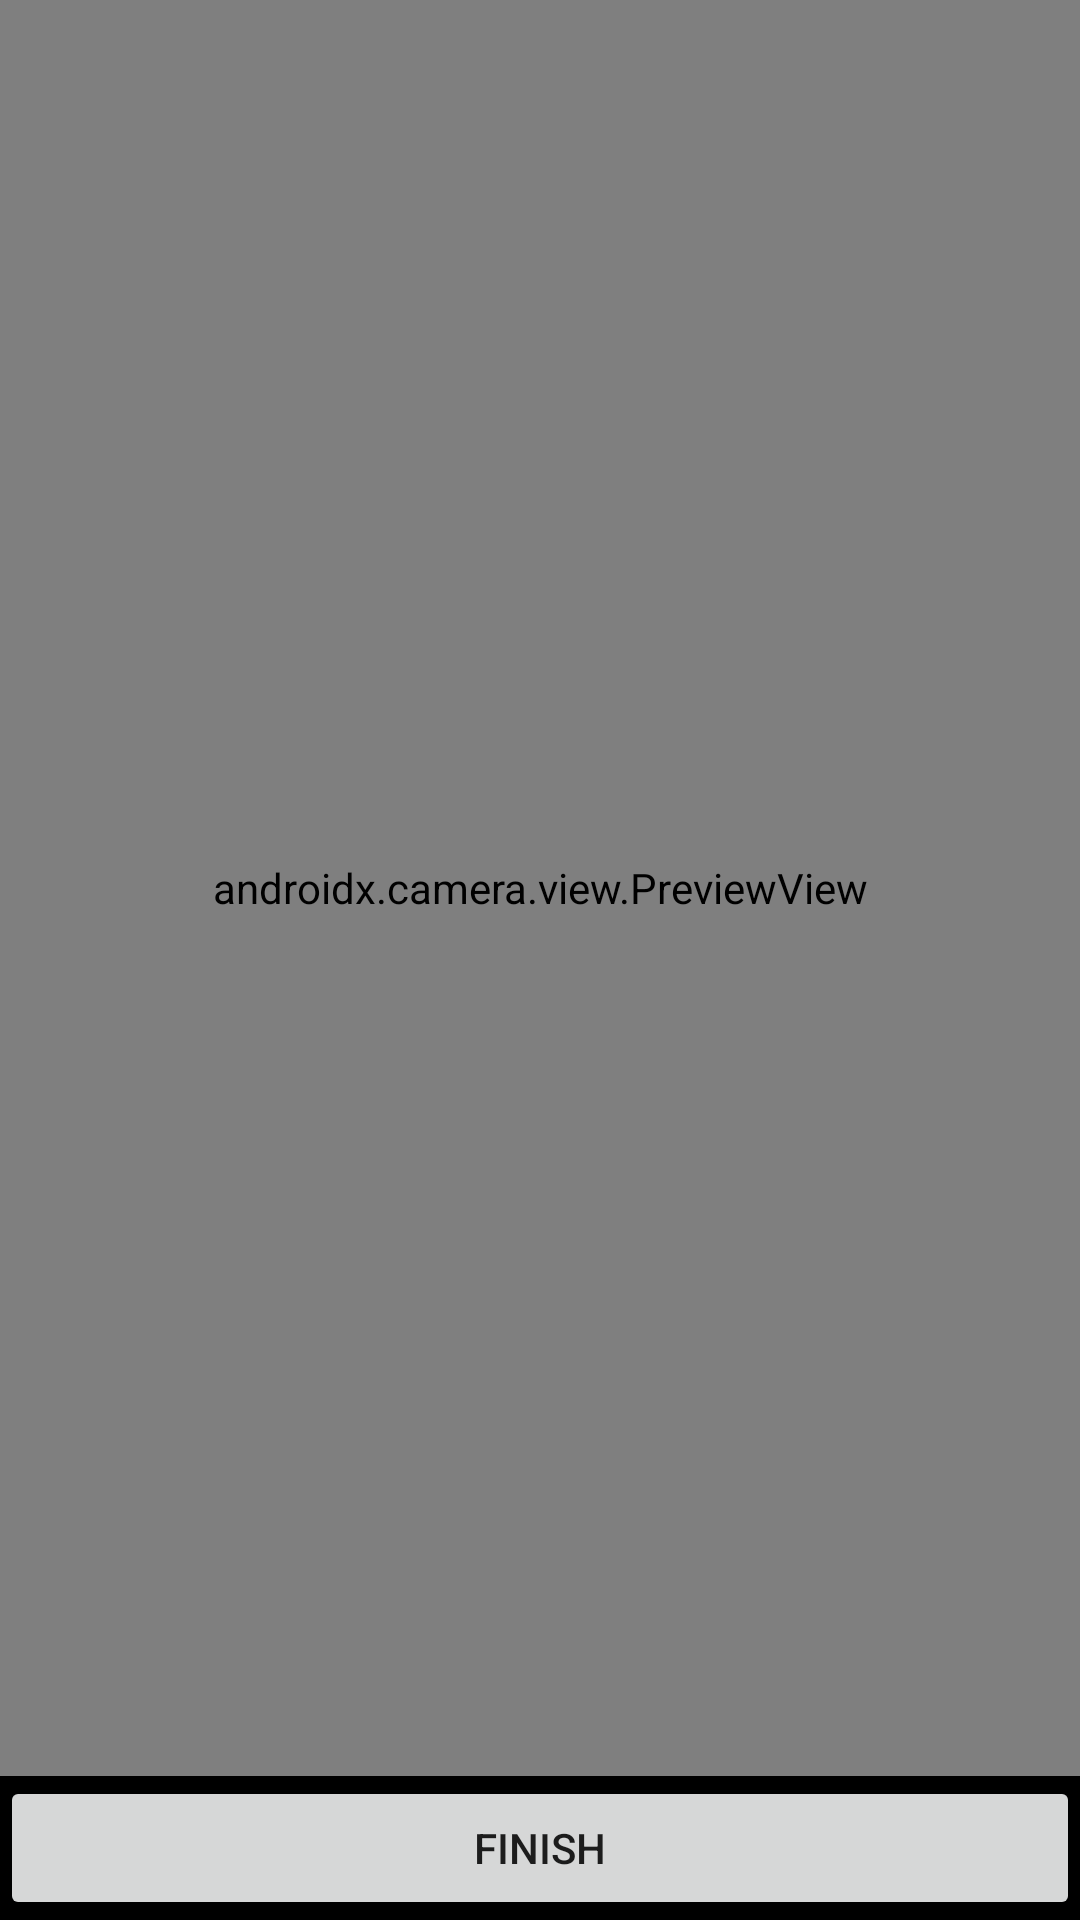

This screen was rendered from an Android layout file. Write that file and the resources it references.
<!-- AndroidManifest.xml: application theme Theme.GeneralStoreHelper -->
<!-- res/layout/activity_barcode_scanner.xml -->
<?xml version="1.0" encoding="utf-8"?>
<layout xmlns:android="http://schemas.android.com/apk/res/android"
    xmlns:app="http://schemas.android.com/apk/res-auto"
    xmlns:tools="http://schemas.android.com/tools"
    app:layout_constraintTop_toTopOf="parent">


    <androidx.constraintlayout.widget.ConstraintLayout
        android:layout_width="match_parent"
        android:layout_height="match_parent"
        android:background="#000000"
        tools:context=".scanner.barcodeScanner">

        <Button
            android:id="@+id/button4"
            android:layout_width="wrap_content"
            android:layout_height="wrap_content"
            android:onClick="add"
            android:text="Add"
            android:visibility="gone"
            app:layout_constraintBottom_toTopOf="@+id/cardView"
            app:layout_constraintEnd_toEndOf="parent" />

        <androidx.camera.view.PreviewView
            android:id="@+id/activity_main_previewView"
            android:layout_width="match_parent"
            android:layout_height="0dp"
            app:layout_constraintBottom_toTopOf="@id/button"
            app:layout_constraintTop_toTopOf="parent"
            tools:layout_editor_absoluteX="0dp" />

        <Button
            android:id="@+id/button"
            android:layout_width="0dp"
            android:layout_height="wrap_content"
            android:onClick="end"
            android:text="Finish"
            app:layout_constraintBottom_toBottomOf="parent"
            app:layout_constraintEnd_toEndOf="parent"
            app:layout_constraintStart_toStartOf="parent"
            app:layout_constraintTop_toBottomOf="@+id/activity_main_previewView" />

        <androidx.cardview.widget.CardView
            android:id="@+id/cardView"
            android:layout_width="0dp"
            android:layout_height="wrap_content"
            android:backgroundTint="#1ED761"
            android:backgroundTintMode="src_atop"
            app:layout_constraintBottom_toTopOf="@+id/button"
            app:layout_constraintEnd_toEndOf="parent"
            app:layout_constraintStart_toStartOf="parent">

            <TextView
                android:id="@+id/textView10"
                android:layout_width="match_parent"
                android:layout_height="match_parent"
                android:layout_gravity="center"
                android:layout_margin="2dp"
                android:background="@color/white"
                android:backgroundTint="@color/white"
                android:backgroundTintMode="src_atop"
                android:textAlignment="center"
                android:textColor="@color/black"
                android:textSize="18sp"
                android:visibility="gone" />
        </androidx.cardview.widget.CardView>

    </androidx.constraintlayout.widget.ConstraintLayout>
</layout>
<!-- resources referenced by this layout -->
<resources>
  <color name="black">#FF000000</color>
  <color name="white">#FFFFFFFF</color>
  <style name="Theme.GeneralStoreHelper" parent="Theme.MaterialComponents.DayNight.DarkActionBar">
          
          <item name="colorPrimary">#FF132026</item>
          <item name="colorPrimaryVariant">#FF132026</item>
          <item name="colorOnPrimary">@color/white</item>
          
          <item name="colorSecondary">@color/teal_200</item>
          <item name="colorSecondaryVariant">@color/teal_700</item>
          <item name="colorOnSecondary">@color/black</item>
          
          <item name="android:navigationBarColor">#FF131416</item>
          <item name="android:windowDrawsSystemBarBackgrounds">true</item>
          <item name="android:statusBarColor" tools:targetApi="l">?attr/colorPrimaryVariant</item>
          
      </style>
  <color name="teal_200">#FF03DAC5</color>
  <color name="teal_700">#FF018786</color>
</resources>
